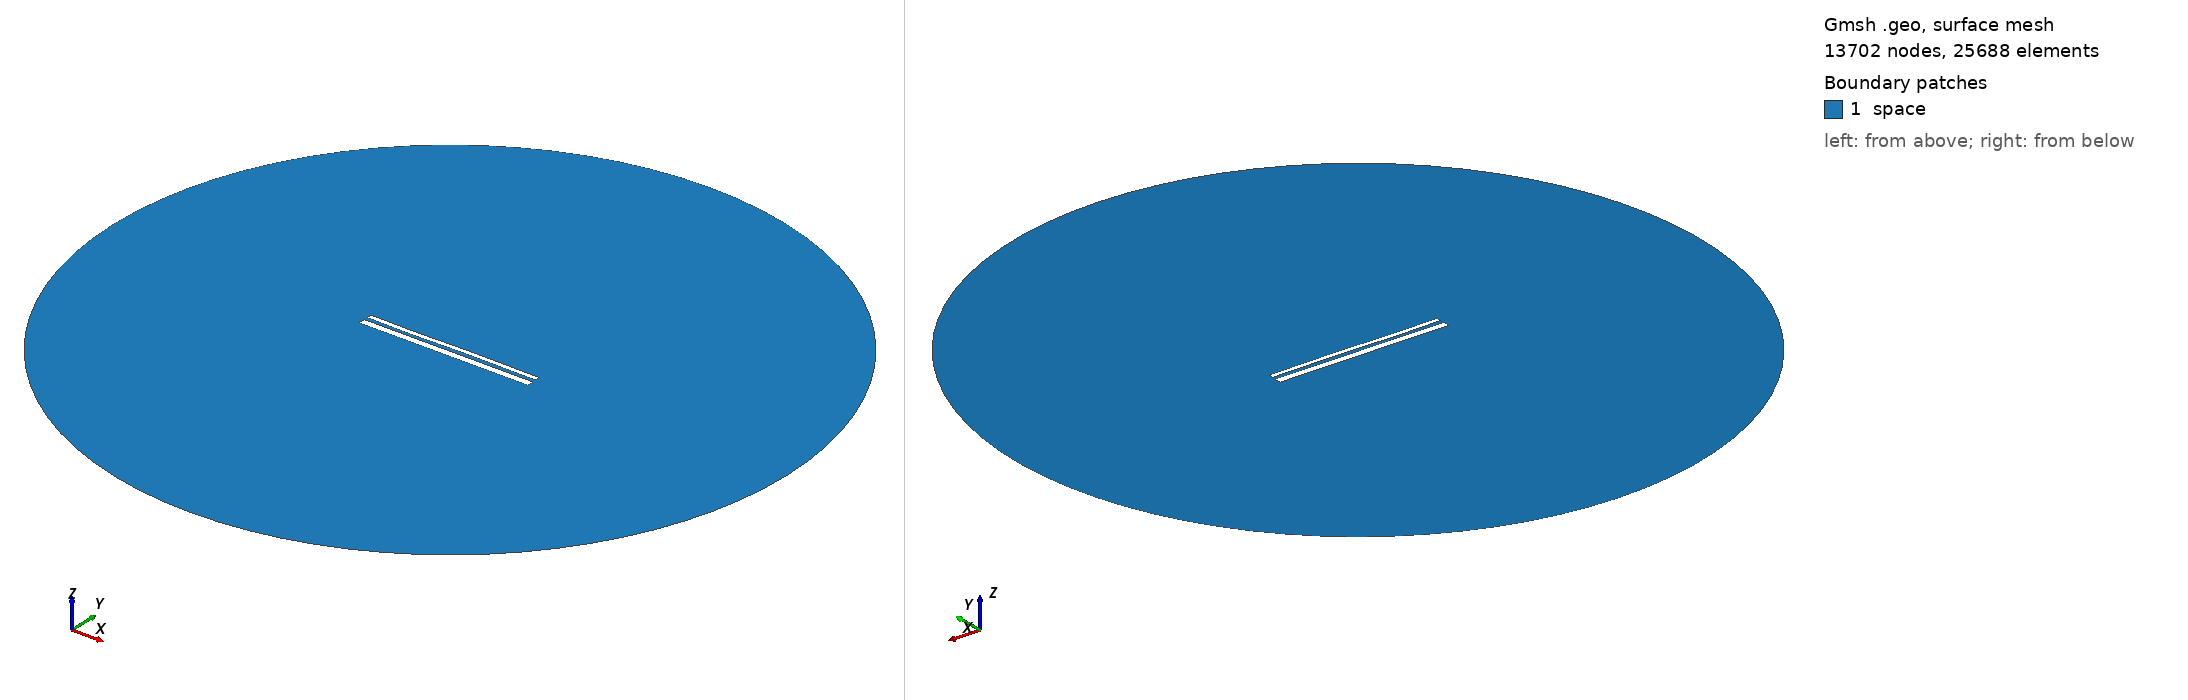

Gmsh geometry script, surface-meshed: 13702 nodes, 25688 surface elements. Boundary patches (legend numbers): 1 space. Left view from above one corner, right view from below the opposite corner. Legend entries are the model's physical surfaces. The drawing asked Gmsh for element sizes between 1% and 20% of the model's largest extent; the script's own settings can give other sizes.

=== 13427.geo (drawn) ===
//---------------------------------------
// Geometry kernel
//---------------------------------------

SetFactory("OpenCASCADE");



//---------------------------------------
// Parameters of the geometry
//---------------------------------------

// Overetch of the upper plate
overetch = 0.5;

// Distance between the plates
distance = 1.75;

// Discretization over the x axis (for the deformation)
nx = 50; 

// Length of the plate
L = 100 - overetch; 

// Number of modes
n = 4; 

// 1st mode coefficient
coeff(1) = 0.0;
beta(1) = 0.596864 * 3.1415926535 / L;

// 2nd mode coefficient
coeff(2) = 0.0;
beta(2) = 1.49418 * 3.1415926535 / L;

// 3rd mode coefficient
coeff(3) = -0.15;
beta(3) = 2.50025 * 3.1415926535 / L;

// 4th mode coefficient
coeff(4) = -0.075;
beta(4) = 3.49999 * 3.1415926535 / L;



//---------------------------------------
// Upper plate (deformed rectangle)
//---------------------------------------

// Coordiantes of the upper plate
xmin = -50;
xmax = 50 - overetch;

// Height of the upper plate
yheight = 4 - 2 * overetch;

// Indexes of the points
UpperID[] = {};
LowerID[] = {};
LeftID[] = {};
RightID[] = {};

// Point index
p = 1;

// Horizontal edges
For i In {1:nx}
    x = xmin + (i-1)*(xmax - xmin)/(nx-1);

    y_bottom = distance / 2 + overetch;
    For j In {1:n}
        C = (Cosh(beta(j)*L) + Cos(beta(j)*L)) / (Sinh(beta(j)*L) + Sin(beta(j)*L));
        y_bottom  = y_bottom + coeff(j) * (Cosh(beta(j)*(x+50)) - Cos(beta(j)*(x+50)) - C * (Sinh(beta(j)*(x+50)) - Sin(beta(j)*(x+50))));
    EndFor

    y_top = y_bottom + yheight;

    Point(p) = {x, y_top, 0, 1.0};
    UpperID[i] = p;
    p = p + 1;

    Point(p) = {x, y_bottom, 0, 1.0};
    LowerID[i] = p;
    p = p + 1;
EndFor

// Create point lists
UpperPts[] = {}; LowerPts[] = {};
For i In {1:nx}
  UpperPts[] += {UpperID[i]};
  LowerPts[] += {LowerID[i]};
EndFor

// Build splines
Spline(1) = {UpperPts[]};
Spline(2) = {LowerPts[]};
Line(3) = {LowerPts[nx-1], UpperPts[nx-1]};
Line(4) = {LowerPts[0], UpperPts[0]};

// Build the plane surface
Curve Loop(1) = {2, 3, -1, -4};
Plane Surface(1) = {1};



//---------------------------------------
// Lower plate (rectangle)
//---------------------------------------

// Vertices
Point(1001) = {-50, -1, 0, 1.0};
Point(1002) = { 50, -1, 0, 1.0};
Point(1003) = { 50,  -5, 0, 1.0};
Point(1004) = {-50,  -5, 0, 1.0};

// Edges
Line(5) = {1001, 1002};
Line(6) = {1002, 1003};
Line(7) = {1003, 1004};
Line(8) = {1004, 1001};

// Plane surface
Line Loop(2) = {5, 6, 7, 8};
Plane Surface(2) = {2}; 



//---------------------------------------
// Outer (fictious) boundary
//---------------------------------------

// Points
Point(1005) = {0, 0, 0};       // Center
Point(1006) = {200, 0, 0};     // Start point
Point(1007) = {0, 200, 0};     // 90 degrees
Point(1008) = {-200, 0, 0};    // 180 degrees
Point(1009) = {0, -200, 0};    // 270 degrees

// Circle arcs (each needs start, center, end)
Circle(9) = {1006, 1005, 1007};
Circle(10) = {1007, 1005, 1008};
Circle(11) = {1008, 1005, 1009};
Circle(12) = {1009, 1005, 1006};

// Plane surface for the entire domain
Curve Loop(3) = {9, 10, 11, 12};
Surface(3) = {3};

// Subtract the plates from the whole domain to obtain the actual domain where we want to solve the equations
BooleanDifference{ Surface{3}; Delete; }{ Surface{1}; Surface{2}; Delete; }




//---------------------------------------
// Transfinite Lines/Curves
//---------------------------------------

// Set the number of points on the boundaries
r = 7;

// Plates
Transfinite Curve {1, 2} = 50*r Using Progression 1;
Transfinite Curve {3, 4} = 2*r Using Progression 1;
Transfinite Line {5, 7} = 50*r Using Progression 1;
Transfinite Line {6, 8} = 2*r Using Progression 1;

// Outer boundary
Transfinite Line {9, 10, 11, 12} = 20 Using Progression 1;



//---------------------------------------
// Physical groups
//---------------------------------------                

// Physical curves (boundaries)
Physical Line("force_segment", 10) = {2};
Physical Line("upper_plate", 11) = {1, 3, 4};
Physical Line("lower_plate", 12) = {5, 6, 7, 8};
Physical Line("boundary", 20) = {9, 10, 11, 12};

// Physical Surfaces
Physical Surface("space", 30) = {3};



//---------------------------------------
// 6. Generate the Mesh
//---------------------------------------

// 2D mesh generation
Mesh 2;
